Photos from the image-classification dataset "lung_xray_clean_512" in the GitHub repository tanishq2232/CANCERSCAN-AI. Its 2 classes are: cancer, normal.

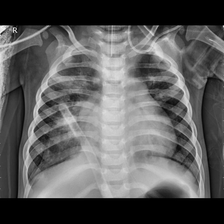
Label: cancer

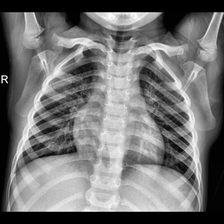
Label: normal

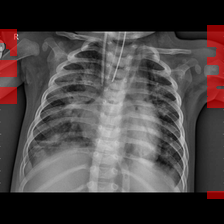
Label: cancer

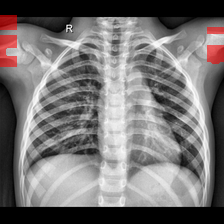
Label: normal

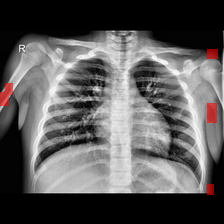
Label: normal

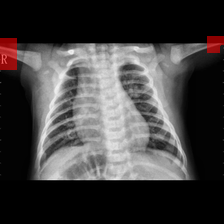
Label: cancer
